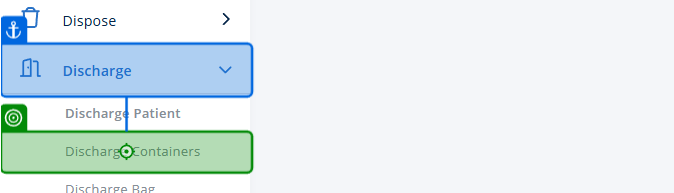
Task: Smoke Test Automation for TMNP
Workflow: Click sidebar discharge container submenu

Step 1: click on the link 'Discharge Containers' in window 'Nutrition Platform ™' (chrome.exe)
